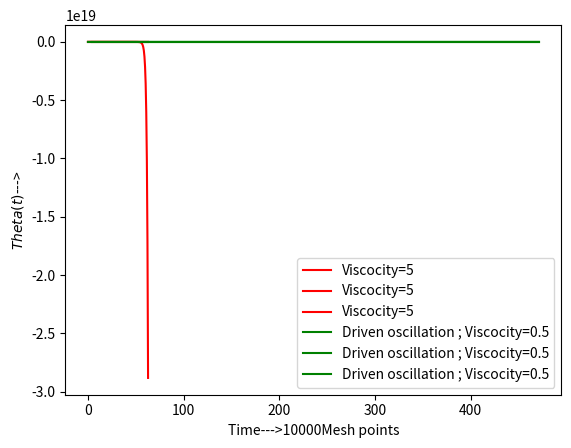

Reproduce this figure in Python.
import numpy as np 
import math 
import matplotlib.pyplot as plt 

m,g,l=1,1,1
Mesh=[100,1000,10000]
v=5
A=1.2
w,v1=2/3,1/2
Tp=2*math.pi/w

def F(t):
    return 0

w0=math.sqrt(g/l)

def f(t,x,x1,F,v):
    Phi=v*g/(m*l)
    return F(t)/(m*g)-Phi*x1-np.sin(x)  #This is the dimensionless form of the equation

def RK4(f,t,x,x1,h,F,v):
    k1=h*x1
    j1=h*f(t,x,x1,F,v)
    k2=h*(x1+j1/2)
    j2=h*f(t+h/2,x+k1/2,x1+j1/2,F,v)
    k3=h*(x1+j2/2)
    j3=h*f(t+h/2,x+k2/2,x1+j2/2,F,v)
    k4=h*(x1+j3)
    j4=h*f(t+h,x+k3,x1+j3,F,v)
    x1+=1/6*(j1+2*j2+2*j3+j4)
    x+=1/6*(k1+2*k2+2*k3+k4)
    t+=h
    return t,x,x1

def Theta(f,t0,tf,x0,x10,N,F,v): #This function returns the values of x(t) upto t_f.
    T,X,X1=[],[],[]
    h=(tf-t0)/N
    for i in range(N):
        L=RK4(f,t0,x0,x10,h,F,v)
        T.append(L[0])
        X.append(L[1])
        X1.append(L[2])
        t0,x0,x10=RK4(f,t0,x0,x10,h,F,v)
    return T,X,X1

for N in Mesh:
    L=Theta(f,0,20*math.pi,0.2,0,N,F,v)
    T,X=L[0],L[1]
    T1=[x/w0 for x in T]
    plt.plot(T1,X,'r',label="Viscocity="+str(v)+"")
    plt.xlabel("Time--->"+str(N)+"Mesh points")
    plt.ylabel("$Theta (t)--->$")
    plt.legend()
    plt.show()

def F1(t):
    return A*np.cos(w*t)

for N in Mesh:
    L=Theta(f,0,50*Tp,0,0,N,F1,v1)
    T,X=L[0],L[1]
    T1=[x/w0 for x in T]
    plt.plot(T1,X,'g',label="Driven oscillation ; Viscocity="+str(v1)+"")
    plt.xlabel("Time--->"+str(N)+"Mesh points")
    plt.ylabel("$Theta(t)$--->")
    plt.legend()
    plt.show()